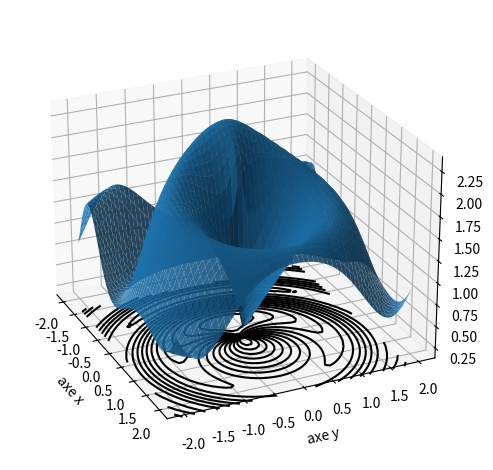
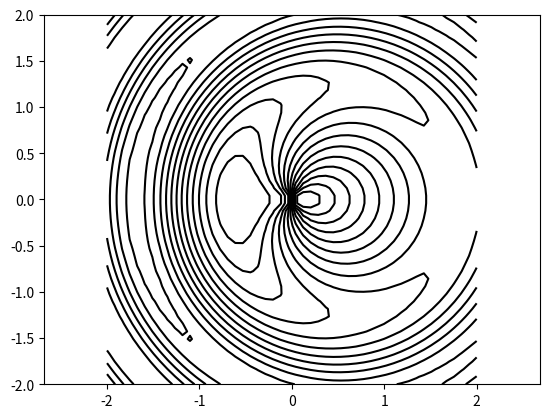

Reproduce these figures in Python, in order.

import numpy as np
import matplotlib.pyplot as plt
from mpl_toolkits.mplot3d import Axes3D

n = 50
VX = np.linspace(-2.0, 2.0, n)
VY = np.linspace(-2.0, 2.0, n)
X,Y = np.meshgrid(VX, VY)

def f(x,y):  
	r = np.sqrt(x**2+y**2)
	z = np.sin(r**2-x)/r+1
	return z

Z = f(X,Y)


# Contours et surface
fig = plt.figure()
ax = plt.axes(projection='3d')
ax.set_xlabel('axe x')
ax.set_ylabel('axe y')
ax.set_zlabel('axe z')
ax.view_init(25, -25)

mes_niveaux = np.linspace(0,3,20)
ax.plot_surface(X, Y, Z, rstride=1, cstride=1, edgecolor='none',alpha=0.9)
ax.contour(X, Y, Z, mes_niveaux, offset=0,colors='black', linestyles="solid")


plt.tight_layout()
# plt.savefig('fonctions-niveau-2a.png')
plt.show()

# ligne de niveau dans le plan
fig = plt.figure()
plt.xlim(-2.0, 2.0)
plt.ylim(-2.0, 2.0)
plt.contour(X, Y, Z,mes_niveaux,colors='black')
plt.axis('equal') 

# plt.tight_layout()
# plt.savefig('fonctions-niveau-2b.png')
# plt.show()

